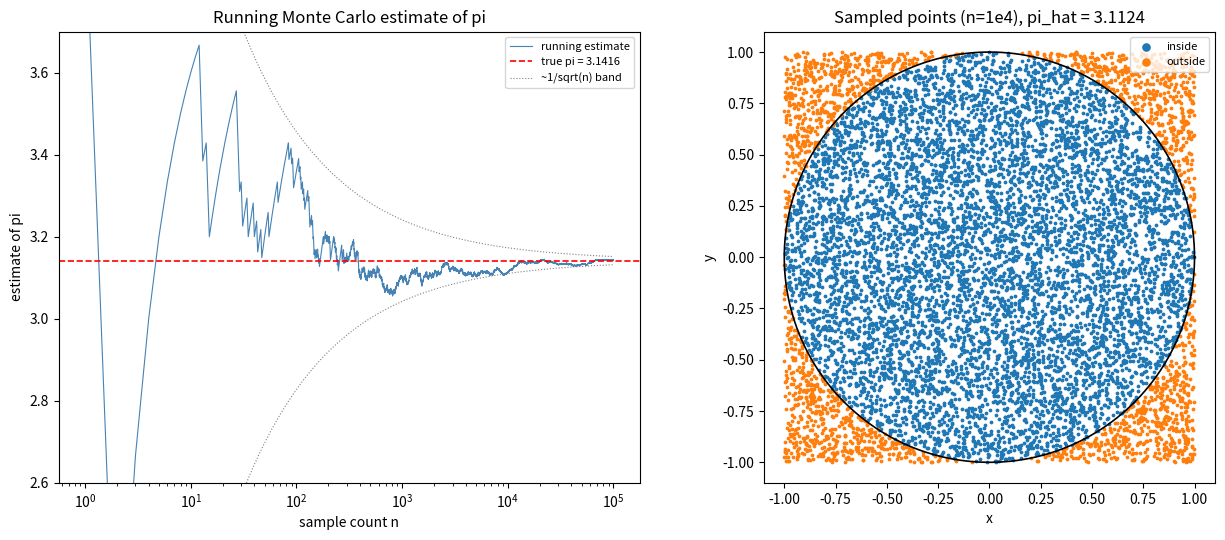

Python code for this plot: (Note: this script raises an exception after producing the figure.)
import matplotlib
matplotlib.use("Agg")
import matplotlib.pyplot as plt
import numpy as np

# ----- Monte Carlo estimator of pi via area sampling -----
# Model: fraction of uniform points in [-1,1]^2 that land inside the unit
# circle equals (area of circle)/(area of square) = pi/4, so pi = 4 * P.

def estimate_pi(n, rng):
    # draw n uniform points in the square [-1, 1]^2
    pts = rng.uniform(-1.0, 1.0, size=(n, 2))
    # a point is inside the unit circle when x^2 + y^2 <= 1
    inside = (pts[:, 0] ** 2 + pts[:, 1] ** 2) <= 1.0
    # fraction inside times 4 is the pi estimate
    p = np.mean(inside)
    return 4.0 * p, pts, inside

# ----- single estimate at n = 1e4 -----
rng1 = np.random.default_rng(1)  # seed 1
n_single = int(1e4)
pi_single, pts_single, inside_single = estimate_pi(n_single, rng1)
print(f"Single estimate at n=1e4: pi_hat = {pi_single:.6f}")
print(f"Absolute error at n=1e4:  {abs(pi_single - np.pi):.6f}")

# ----- convergence run to n = 1e5 -----
rng2 = np.random.default_rng(1)  # reset seed 1 for reproducible convergence run
n_conv = int(1e5)
pts_conv = rng2.uniform(-1.0, 1.0, size=(n_conv, 2))
inside_conv = (pts_conv[:, 0] ** 2 + pts_conv[:, 1] ** 2) <= 1.0
# running fraction inside as the sample count grows, times 4
counts = np.arange(1, n_conv + 1)
running_pi = 4.0 * np.cumsum(inside_conv) / counts

pi_at_1e4 = running_pi[int(1e4) - 1]  # running estimate exactly at n=1e4
pi_final = running_pi[-1]             # running estimate at n=1e5
print(f"Running estimate at n=1e4 (convergence run): pi_hat = {pi_at_1e4:.6f}")
print(f"Running estimate at n=1e5 (final):           pi_hat = {pi_final:.6f}")
print(f"Absolute error at n=1e4 (convergence run):   {abs(pi_at_1e4 - np.pi):.6f}")
print(f"Absolute error at n=1e5 (final):             {abs(pi_final - np.pi):.6f}")
print(f"True pi: {np.pi:.6f}")

# ----- check: off at 1e4, settled near pi by 1e5 -----
err_1e4 = abs(pi_at_1e4 - np.pi)
err_1e5 = abs(pi_final - np.pi)
settled = err_1e5 < err_1e4
print(f"Error shrinks from 1e4 to 1e5: {settled}")
print(f"Error ratio (1e4 / 1e5): {err_1e4 / err_1e5:.3f}")
# expected 1/sqrt(n) scaling would give sqrt(1e5/1e4) ~ 3.16x smaller error
print(f"Expected error reduction from 1/sqrt(n): {np.sqrt(n_conv / 1e4):.3f}")

# ----- figure: running estimate + scatter -----
fig, axes = plt.subplots(1, 2, figsize=(13, 5.5))

# left: running estimate of pi vs sample count
ax = axes[0]
ax.plot(counts, running_pi, color="steelblue", lw=0.8, label="running estimate")
ax.axhline(np.pi, color="red", ls="--", lw=1.2, label=f"true pi = {np.pi:.4f}")
# 1/sqrt(n) reference envelope around pi to show slow convergence
sigma = np.pi / np.sqrt(counts[1:])  # rough scale of the fluctuations
ax.plot(counts[1:], np.pi + sigma, color="gray", ls=":", lw=0.8, label="~1/sqrt(n) band")
ax.plot(counts[1:], np.pi - sigma, color="gray", ls=":", lw=0.8)
ax.set_xscale("log")
ax.set_xlabel("sample count n")
ax.set_ylabel("estimate of pi")
ax.set_ylim(2.6, 3.7)
ax.set_title("Running Monte Carlo estimate of pi")
ax.legend(loc="upper right", fontsize=8)

# right: scatter of sampled points colored in/out of the circle (subset for clarity)
ax = axes[1]
sub = pts_single  # the single n=1e4 sample
ins = inside_single
ax.scatter(sub[ins, 0], sub[ins, 1], s=3, color="tab:blue", label="inside")
ax.scatter(sub[~ins, 0], sub[~ins, 1], s=3, color="tab:orange", label="outside")
theta = np.linspace(0, 2 * np.pi, 400)
ax.plot(np.cos(theta), np.sin(theta), color="black", lw=1.2)
ax.set_aspect("equal")
ax.set_xlabel("x")
ax.set_ylabel("y")
ax.set_title(f"Sampled points (n=1e4), pi_hat = {pi_single:.4f}")
ax.legend(loc="upper right", fontsize=8, markerscale=3)

fig.tight_layout()
plt.savefig("/Users/lvmy/neu/teaching/numericalR/numericalR/recipe-eval/gen/8A.1.1_s1.png", dpi=110)

# ----- one-sentence explanation -----
print("Explanation: The check confirms the result because the estimate is visibly off at n=1e4 "
      "but its error shrinks by roughly sqrt(10)~3.16x by n=1e5, matching the 1/sqrt(n) rate "
      "expected of Monte Carlo and showing convergence toward the true pi.")
